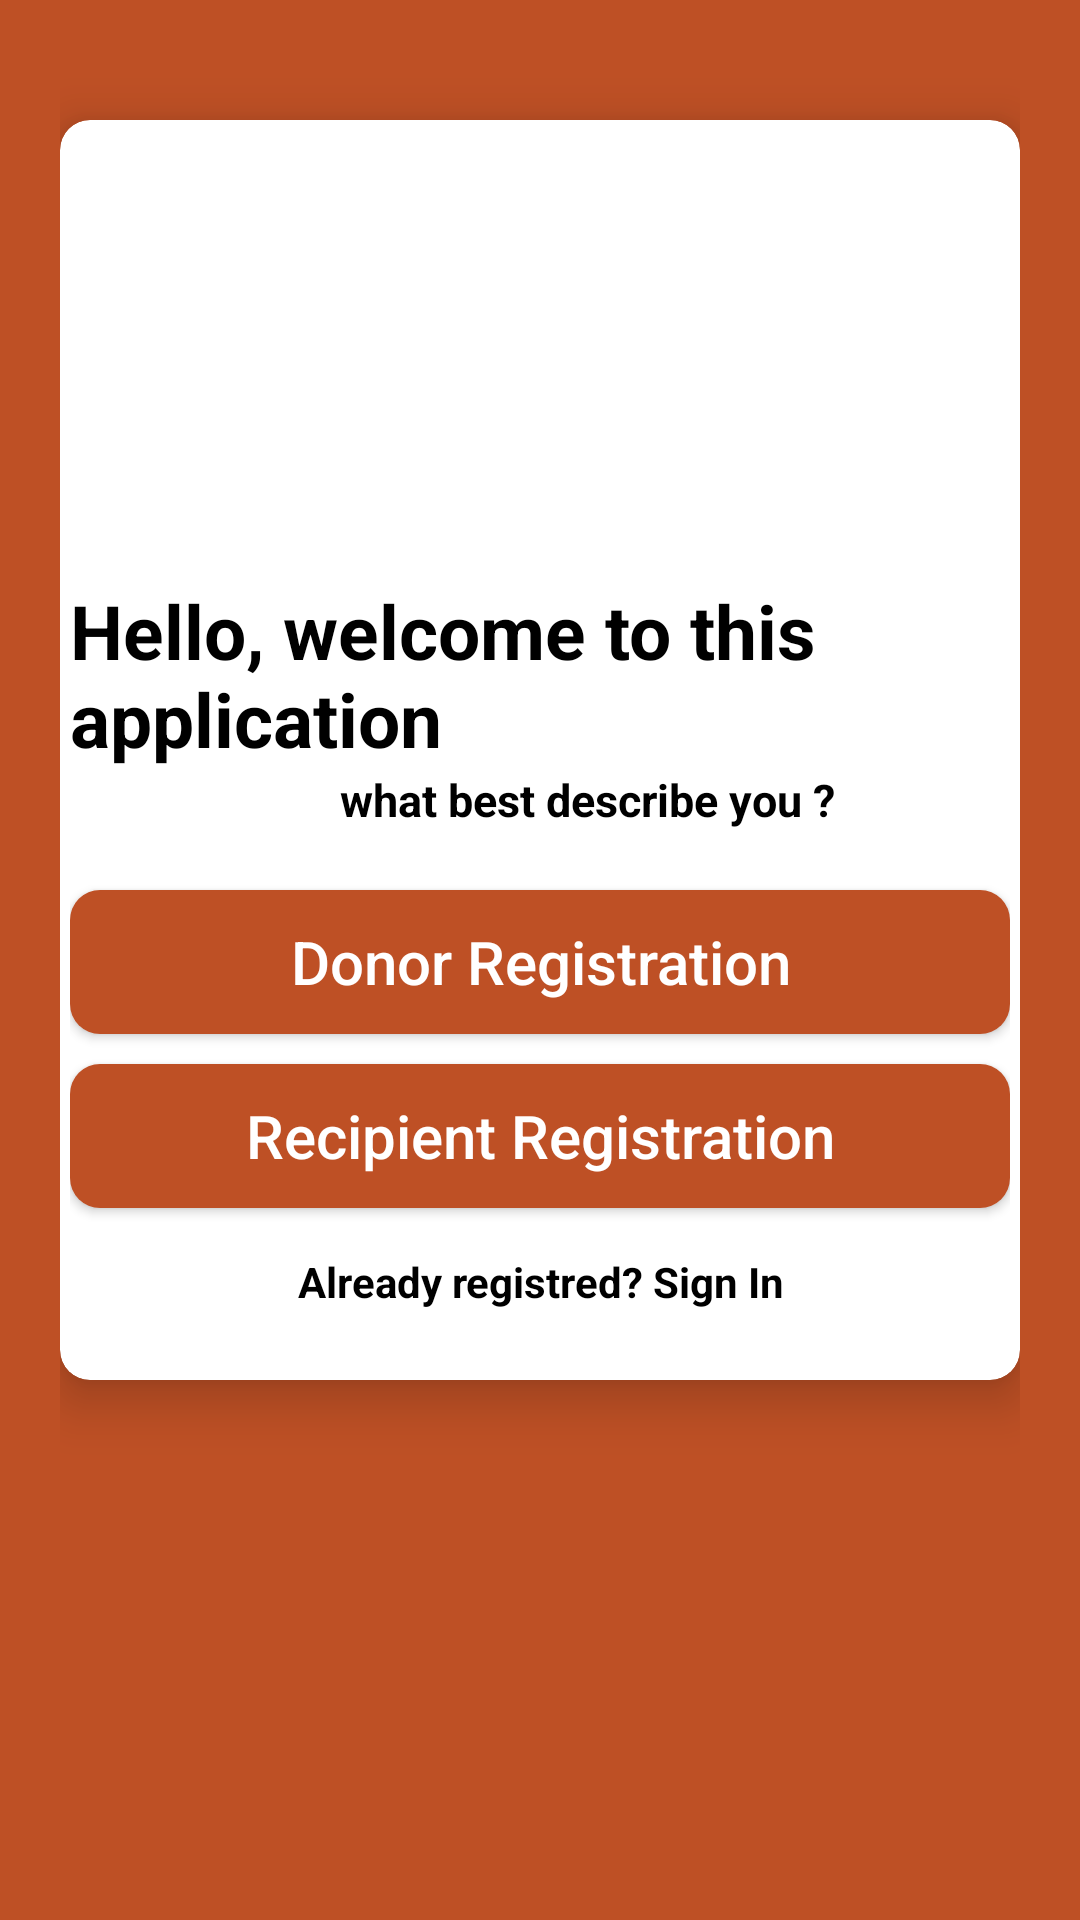

Produce the Android XML layout that renders to this screen, including the resource entries it uses.
<!-- AndroidManifest.xml: application theme Theme.BDA -->
<!-- res/layout/activity_select_registration.xml -->
<?xml version="1.0" encoding="utf-8"?>
<LinearLayout
    xmlns:android="http://schemas.android.com/apk/res/android"
    xmlns:tools="http://schemas.android.com/tools"
    xmlns:app="http://schemas.android.com/apk/res-auto"
    android:layout_width="match_parent"
    android:layout_height="match_parent"
    android:orientation="vertical"
    android:padding="20dp"
    android:background="#Be5025"
    tools:context=".SelectRegistrationActivity">

    <androidx.cardview.widget.CardView
        android:layout_width="match_parent"
        android:layout_height="wrap_content"
        android:layout_marginTop="20dp"
        app:cardCornerRadius="10dp"
        app:cardElevation="10dp"
        android:background="#fff"
        android:elevation="10dp">
        <LinearLayout
            android:layout_width="match_parent"
            android:layout_height="wrap_content"
            android:layout_margin="10px"
            android:orientation="vertical">

            <ImageView
                android:id="@+id/logo"
                android:layout_width="150dp"
                android:layout_height="150dp"
                android:layout_gravity="center"
                android:layout_marginTop="0dp"
                android:src="@drawable/applogo"/>

            <TextView
                android:text="Hello, welcome to this application"
                android:textColor="#000"
                android:textSize="25sp"
                android:textStyle="bold"
                android:layout_gravity="center"
                android:layout_marginTop="0dp"
                android:layout_width="match_parent"
                android:layout_height="wrap_content"/>

            <TextView
                android:text="what best describe you ?"
                android:textColor="#000"
                android:textSize="15sp"
                android:textStyle="bold"
                android:layout_marginStart="90dp"
                android:layout_marginEnd="20dp"
                android:layout_width="match_parent"
                android:layout_height="wrap_content"/>

            <LinearLayout
                android:layout_width="match_parent"
                android:layout_height="wrap_content"
                android:layout_marginTop="10dp"
                android:orientation="vertical"
                android:layout_marginBottom="20dp">

                <Button
                    android:id="@+id/donorButton"
                    android:text="Donor Registration"
                    android:textAllCaps="false"
                    android:layout_marginTop="10dp"
                    android:layout_gravity="center"
                    android:textColor="#fff"
                    android:textSize="20sp"
                    android:background="@drawable/button_background"
                    android:layout_width="match_parent"
                    android:layout_height="wrap_content"/>

                <Button
                    android:id="@+id/recipientButton"
                    android:text="Recipient Registration"
                    android:textAllCaps="false"
                    android:layout_marginTop="10dp"
                    android:layout_gravity="center"
                    android:textColor="#fff"
                    android:textSize="20sp"
                    android:background="@drawable/button_background"
                    android:layout_width="match_parent"
                    android:layout_height="wrap_content"/>


                <TextView
                    android:id="@+id/backbutton"
                    android:text="Already registred? Sign In"
                    android:layout_marginTop="15dp"
                    android:textColor="#000"
                    android:textStyle="bold"
                    android:gravity="center"
                    android:layout_width="match_parent"
                    android:layout_height="wrap_content"/>
            </LinearLayout>

        </LinearLayout>
    </androidx.cardview.widget.CardView>
</LinearLayout>
<!-- resources referenced by this layout -->
<resources>
  <!-- drawable button_background (drawable) -->
  <?xml version="1.0" encoding="utf-8"?>
  <shape xmlns:android="http://schemas.android.com/apk/res/android">
  
      <solid
          android:color="#Be5025"/>
      <corners
          android:radius="10dp"/>
  </shape>
  <style name="Theme.BDA" parent="Theme.MaterialComponents.DayNight.DarkActionBar">
          
          <item name="colorPrimary">@color/purple_500</item>
          <item name="colorPrimaryVariant">@color/purple_700</item>
          <item name="colorOnPrimary">@color/white</item>
          
          <item name="colorSecondary">@color/teal_200</item>
          <item name="colorSecondaryVariant">@color/teal_700</item>
          <item name="colorOnSecondary">@color/black</item>
          
          <item name="android:statusBarColor" tools:targetApi="l">?attr/colorPrimaryVariant</item>
          
      </style>
  <color name="purple_500">#Be5025</color>
  <color name="purple_700">#Be5025</color>
  <color name="white">#FFFFFFFF</color>
  <color name="teal_200">#FF03DAC5</color>
  <color name="teal_700">#FF018786</color>
  <color name="black">#FF000000</color>
</resources>
